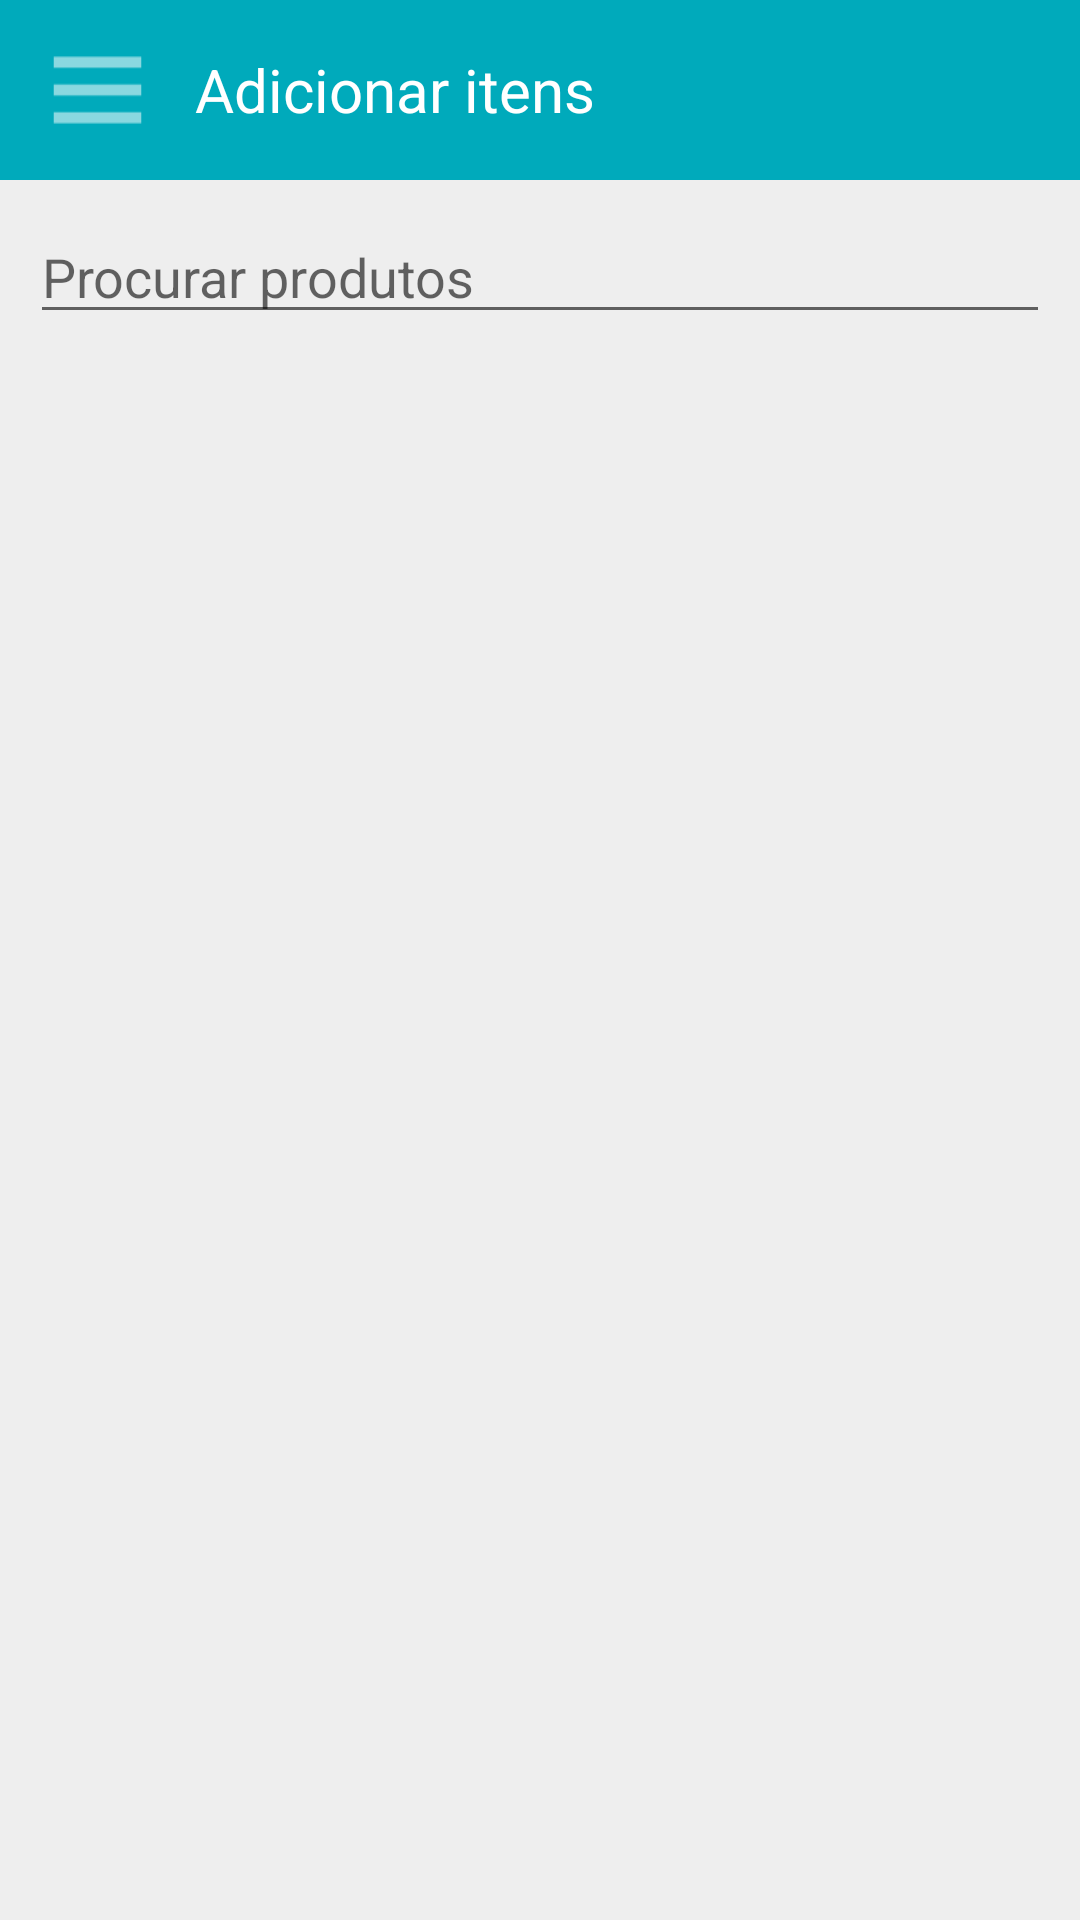

Android layout source for this screen:
<!-- AndroidManifest.xml: application theme Theme.AppCompat.Light.NoActionBar -->
<!-- res/layout/additem.xml -->
<?xml version="1.0" encoding="utf-8"?>
<android.support.v4.widget.DrawerLayout
    xmlns:android="http://schemas.android.com/apk/res/android"
    android:id="@+id/drawerLayout"
    android:layout_width="match_parent"
    android:layout_height="match_parent">

    
    <RelativeLayout
        xmlns:android="http://schemas.android.com/apk/res/android"
        android:orientation="vertical"
        android:layout_width="match_parent"
        android:layout_height="fill_parent"
        android:id="@+id/MainLista"
        android:background="@color/quaseBranco"
        android:fitsSystemWindows="true"
        >
        <RelativeLayout
            android:layout_width="match_parent"
            android:layout_height="60dp"
            android:background="@color/bg1"
            android:paddingLeft="15dp"
            android:paddingRight="5dp"
            android:paddingTop="15dp"
            android:id="@+id/linearLayout3"
            android:backgroundTintMode="multiply">

        <Button
            android:id="@+id/btn_menu"
            android:layout_width="35dp"
            android:layout_height="40dp"
            android:background="@drawable/ic_action_menu"
            android:layout_centerVertical="true"/>

        <TextView
            android:id="@+id/nomeLista"
            android:layout_width="wrap_content"
            android:layout_height="wrap_content"
            android:text="Adicionar itens"
            android:textColor="@color/branco"
            android:textSize="20dp"
            android:layout_marginLeft="15dp"
            android:layout_toEndOf="@+id/btn_menu"
            android:layout_centerVertical="true"
            />

    </RelativeLayout>

    <RelativeLayout
        android:layout_width="match_parent"
        android:layout_height="match_parent"
        android:layout_below="@+id/linearLayout3"
        >
        <RelativeLayout
            android:layout_width="match_parent"
            android:layout_height="wrap_content"
            android:layout_marginTop="70dp"
            >
            <TextView
                android:id="@+id/textNenhumaLista"
                android:layout_width="wrap_content"
                android:layout_height="wrap_content"
                android:text="Nenhum produto encontrado!"
                android:layout_centerHorizontal="true"
                android:textColor="@color/cinzaMedio"
                android:visibility="invisible"
                />
        </RelativeLayout>
        <LinearLayout
            android:orientation="vertical"
            android:layout_width="wrap_content"
            android:layout_height="wrap_content">
            <LinearLayout
                android:id="@+id/campoBusca"
                android:orientation="horizontal"
                android:layout_width="match_parent"
                android:layout_height="wrap_content"
                android:padding="10dp">

                <EditText
                    android:layout_width="match_parent"
                    android:layout_height="wrap_content"
                    android:id="@+id/inputTextProduto"
                    android:singleLine="true"
                    android:inputType="text"
                    android:hint="Procurar produtos"
                    android:editable="true"
                    android:autoText="true"
                    android:linksClickable="true"
                    android:longClickable="false" />

                
                    
                    
                    
                    
                    
                    
            </LinearLayout>

            <RelativeLayout
                android:layout_below="@+id/campoBusca"
                android:layout_width="match_parent"
                android:layout_height="wrap_content">

                <ListView
                    android:layout_width="match_parent"
                    android:layout_height="wrap_content"
                    android:id="@+id/itemLList" />

            </RelativeLayout>

        </LinearLayout>


    </RelativeLayout>


</RelativeLayout>
    
    <RelativeLayout
        android:layout_width="280dp"
        android:layout_height="match_parent"
        android:id="@+id/drawerPane"
        android:background="@color/quaseBranco"
        android:layout_gravity="start"
        >

        
        <RelativeLayout
            android:id="@+id/profileBox"
            android:layout_width="match_parent"
            android:layout_height="wrap_content"
            android:background="@color/bg1"
            android:padding="8dp" >

            <LinearLayout
                android:layout_width="wrap_content"
                android:layout_height="wrap_content"
                android:layout_centerVertical="true"
                android:layout_marginLeft="10dp"
                android:orientation="vertical" >

                <TextView
                    android:id="@+id/app_name"
                    android:layout_width="wrap_content"
                    android:layout_height="40dp"
                    android:text="@string/app_name"
                    android:textColor="#fff"
                    android:gravity="center_vertical"
                    android:textSize="20dp"
                    android:textStyle="bold"
                    android:layout_marginBottom="10dp"/>

                <TextView
                    android:id="@+id/userName"
                    android:layout_width="wrap_content"
                    android:layout_height="wrap_content"
                    android:text="Jaminho Arrasa"
                    android:textColor="#fff"
                    android:textSize="16dp"
                    />

            </LinearLayout>
        </RelativeLayout>

        
        <ListView
            android:id="@+id/navList"
            android:layout_width="280dp"
            android:layout_height="match_parent"
            android:layout_below="@+id/profileBox"
            android:choiceMode="singleChoice"
            android:background="#ffffffff" />

    </RelativeLayout>

</android.support.v4.widget.DrawerLayout>
<!-- resources referenced by this layout -->
<resources>
  <color name="bg1">#00aabb</color>
  <color name="branco">#FFF</color>
  <color name="cinzaMedio">#666</color>
  <color name="quaseBranco">#eee</color>
  <!-- drawable ic_action_menu: png bitmap (drawable-hdpi, 273 bytes) -->
  <string name="app_name">Mercado de Bolso</string>
</resources>
